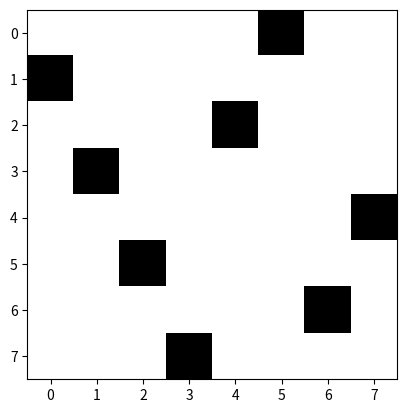

Write the Python code that produced this figure.
import numpy as np
import random
import matplotlib.pyplot as plt


def fitness(individuo):
    ataques = 0
    for i in range(len(individuo)):
        for j in range(i + 1, len(individuo)):
            if individuo[i] == individuo[j]:
                ataques += 1
            elif abs(individuo[i] - individuo[j]) == abs(i - j):
                ataques += 1
    return 28 - ataques


def seleccionar_padres(poblacion, probabilidades):
    indices = np.random.choice(len(poblacion), size=2, p=probabilidades)
    return poblacion[indices[0]], poblacion[indices[1]]


def crossover(padre1, padre2):
    punto_corte = np.random.randint(1, len(padre1))
    hijo1 = np.concatenate([padre1[:punto_corte], padre2[punto_corte:]])
    hijo2 = np.concatenate([padre2[:punto_corte], padre1[punto_corte:]])
    return hijo1, hijo2


def mutar(individuo):
    indice = np.random.randint(len(individuo))
    valor = np.random.randint(len(individuo))
    individuo[indice] = valor
    return individuo


def mostrar_tablero(solucion):
    tablero = np.zeros((8, 8))
    for i in range(8):
        tablero[solucion[i], i] = 1

    plt.imshow(tablero, cmap='binary')
    plt.show()


def algoritmo_genetico():
    num_poblacion = 100
    generaciones = 1000
    prob_mutacion = 0.05

    poblacion = [np.random.permutation(8) for _ in range(num_poblacion)]

    for generacion in range(generaciones):
        fit_values = [fitness(ind) for ind in poblacion]
        total_fit = sum(fit_values)
        probabilidades = [i / total_fit for i in fit_values]
        probabilidades = [i/sum(probabilidades) for i in probabilidades]

        nuevos_individuos = []

        for _ in range(num_poblacion // 2):
            padre1, padre2 = seleccionar_padres(poblacion, probabilidades)
            hijo1, hijo2 = crossover(padre1, padre2)
            nuevos_individuos.extend([hijo1, hijo2])

        poblacion = nuevos_individuos

        if random.random() < prob_mutacion:
            indice = np.random.randint(0, len(poblacion))
            individuo_a_mutar = poblacion[indice]
            mutar(individuo_a_mutar)

        fit_values = [fitness(ind) for ind in poblacion]
        mejor_fit = max(fit_values)
        if mejor_fit == 28:
            print(f"Generación {generacion + 1}: Solución encontrada!")
            solucion = poblacion[fit_values.index(mejor_fit)]
            print(solucion)
            mostrar_tablero(solucion)
            break
        else:
            print(f"Generación {generacion + 1}: Mejor fitness = {mejor_fit}")


if __name__ == "__main__":
    algoritmo_genetico()
